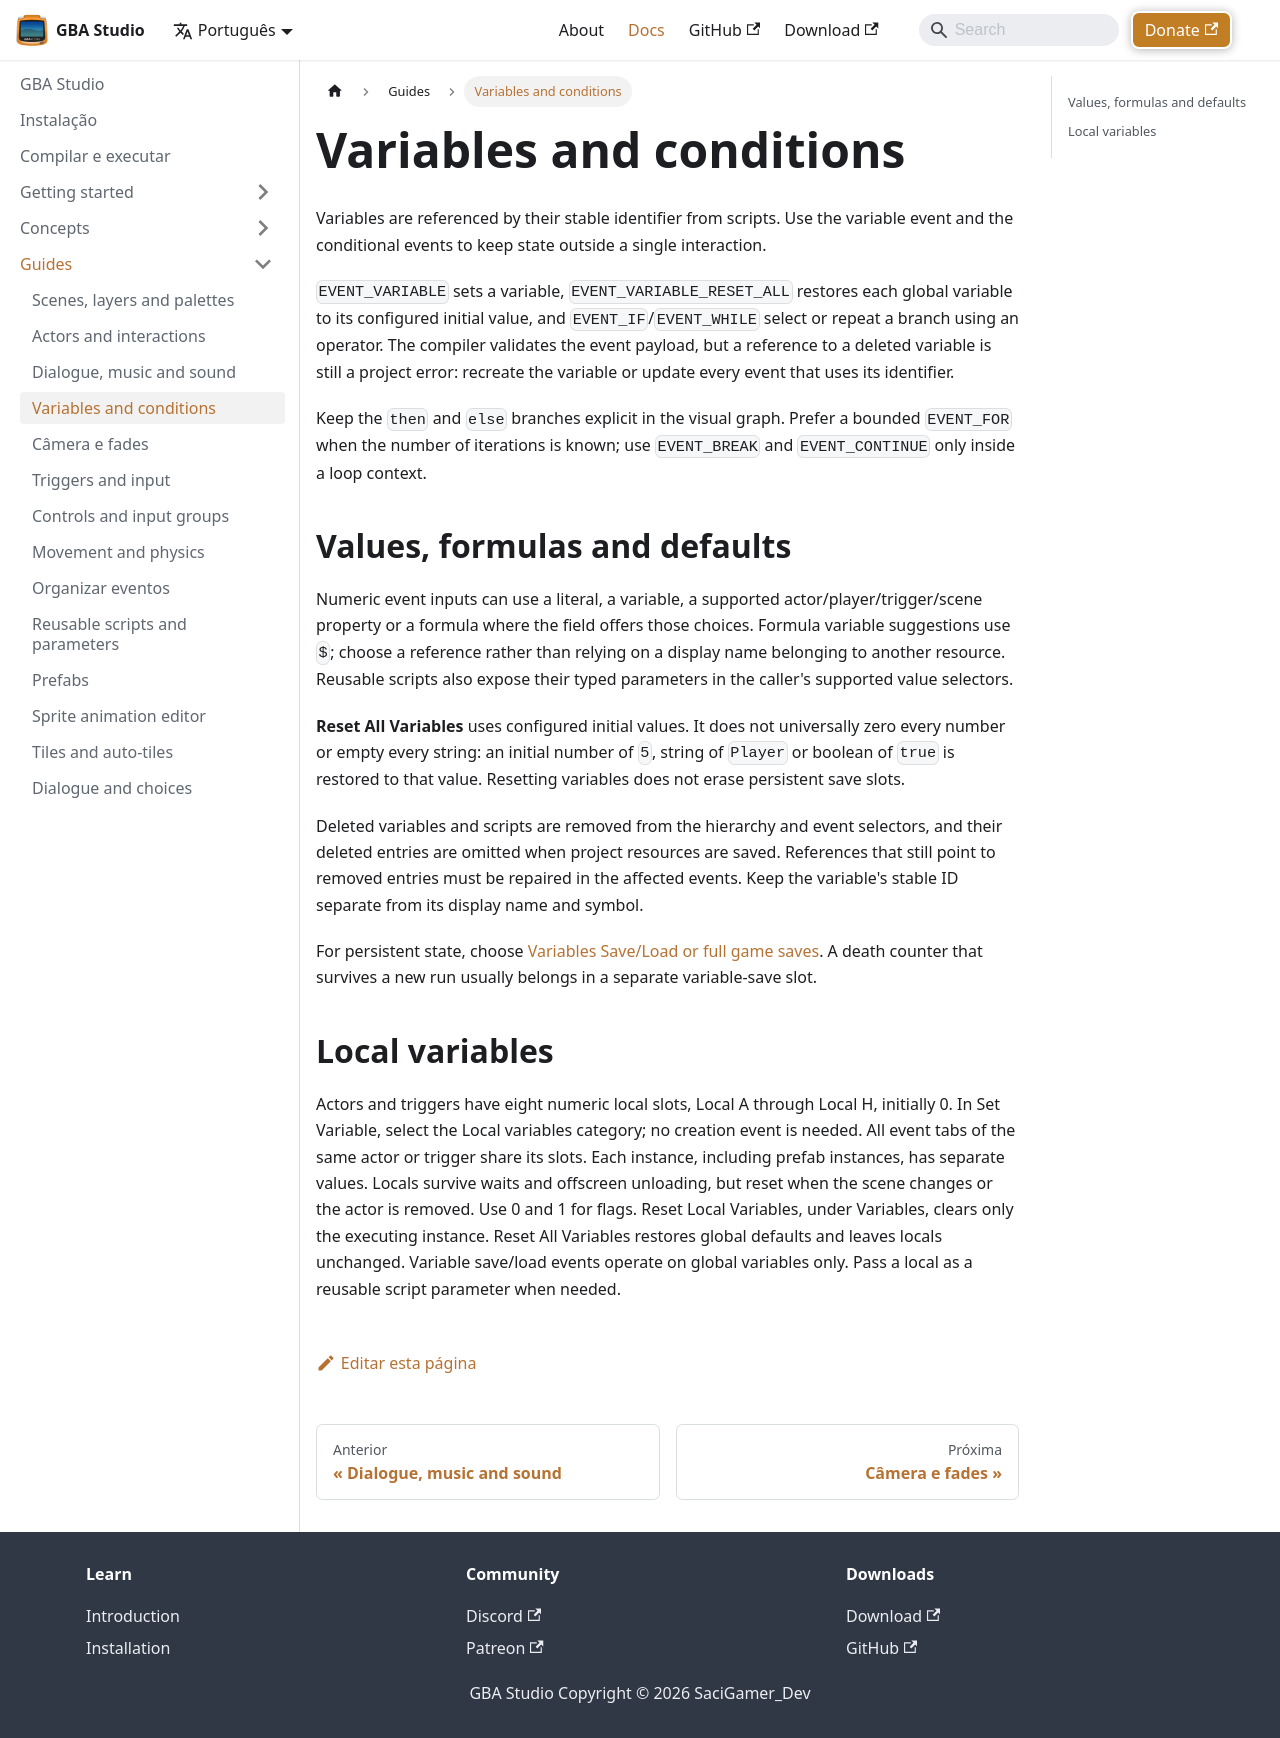

repository: SaciGamer/gba-studio-site · page: pt/docs/guides/variables-and-conditions/index.html · generator: docusaurus

---
sidebar_position: 4
title: Variables and conditions
description: Store state and branch visual scripts with conditions.
---

# Variables and conditions

Variables are referenced by their stable identifier from scripts. Use the variable event and the conditional events to keep state outside a single interaction.

`EVENT_VARIABLE` sets a variable, `EVENT_VARIABLE_RESET_ALL` restores each global variable to its configured initial value, and `EVENT_IF`/`EVENT_WHILE` select or repeat a branch using an operator. The compiler validates the event payload, but a reference to a deleted variable is still a project error: recreate the variable or update every event that uses its identifier.

Keep the `then` and `else` branches explicit in the visual graph. Prefer a bounded `EVENT_FOR` when the number of iterations is known; use `EVENT_BREAK` and `EVENT_CONTINUE` only inside a loop context.

## Values, formulas and defaults

Numeric event inputs can use a literal, a variable, a supported actor/player/trigger/scene property or a formula where the field offers those choices. Formula variable suggestions use `$`; choose a reference rather than relying on a display name belonging to another resource. Reusable scripts also expose their typed parameters in the caller's supported value selectors.

**Reset All Variables** uses configured initial values. It does not universally zero every number or empty every string: an initial number of `5`, string of `Player` or boolean of `true` is restored to that value. Resetting variables does not erase persistent save slots.

Deleted variables and scripts are removed from the hierarchy and event selectors, and their deleted entries are omitted when project resources are saved. References that still point to removed entries must be repaired in the affected events. Keep the variable's stable ID separate from its display name and symbol.

For persistent state, choose [Variables Save/Load or full game saves](./save-and-load). A death counter that survives a new run usually belongs in a separate variable-save slot.

## Local variables

Actors and triggers have eight numeric local slots, Local A through Local H, initially 0. In Set Variable, select the Local variables category; no creation event is needed. All event tabs of the same actor or trigger share its slots. Each instance, including prefab instances, has separate values. Locals survive waits and offscreen unloading, but reset when the scene changes or the actor is removed. Use 0 and 1 for flags. Reset Local Variables, under Variables, clears only the executing instance. Reset All Variables restores global defaults and leaves locals unchanged. Variable save/load events operate on global variables only. Pass a local as a reusable script parameter when needed.
